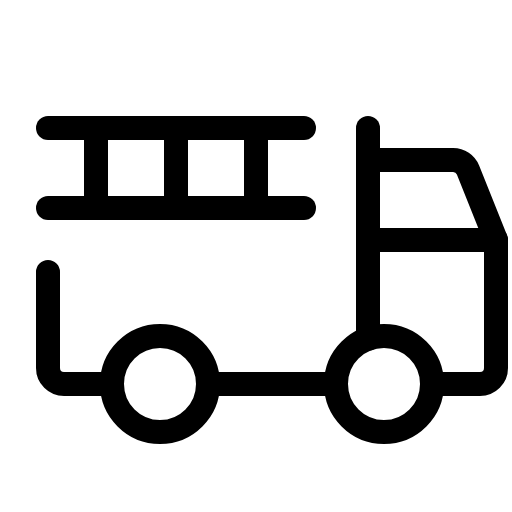
t = 0.00 s
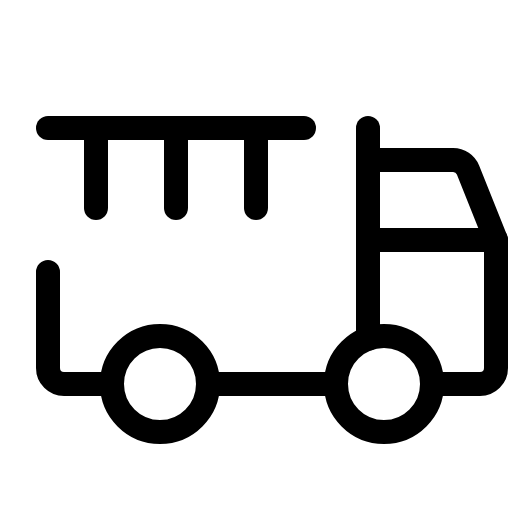
t = 3.30 s
t = 3.68 s: frame unchanged from t = 0.00 s, image omitted
t = 4.05 s: frame unchanged from t = 0.00 s, image omitted
t = 4.43 s: frame unchanged from t = 0.00 s, image omitted

The animated SVG that drew these frames (rendered in a browser with its animation timeline set to each time). Animation: 1 CSS @keyframes rule; one cycle of 4.80 s, repeats indefinitely.

<svg xmlns="http://www.w3.org/2000/svg" viewBox="0 0 256 256">
  <style>
    .draw-line {
      stroke-dasharray: 2000;
      stroke-dashoffset: 0;
    }
    svg:hover .draw-line {
      animation: phosphor-draw-in 1.5s ease-in-out infinite alternate;
    }
    @keyframes phosphor-draw-in {
      0%   { stroke-dashoffset: 0; }
      100% { stroke-dashoffset: 2000; }
    }
  </style><rect width="256" height="256" fill="none"/><line x1="184" y1="120" x2="248" y2="120" fill="none" stroke="currentColor" stroke-linecap="round" stroke-linejoin="round" stroke-width="12" class="draw-line" pathLength="1" style="animation-delay: 0s"/><path d="M184,80h42.58A8,8,0,0,1,234,85l14,35v64a8,8,0,0,1-8,8H216" fill="none" stroke="currentColor" stroke-linecap="round" stroke-linejoin="round" stroke-width="12" class="draw-line" pathLength="1" style="animation-delay: 0.3s"/><circle cx="192" cy="192" r="24" fill="none" stroke="currentColor" stroke-linecap="round" stroke-linejoin="round" stroke-width="12" class="draw-line" pathLength="1" style="animation-delay: 0.6s"/><circle cx="80" cy="192" r="24" fill="none" stroke="currentColor" stroke-linecap="round" stroke-linejoin="round" stroke-width="12" class="draw-line" pathLength="1" style="animation-delay: 0.9s"/><line x1="168" y1="192" x2="104" y2="192" fill="none" stroke="currentColor" stroke-linecap="round" stroke-linejoin="round" stroke-width="12" class="draw-line" pathLength="1" style="animation-delay: 1.2s"/><path d="M56,192H32a8,8,0,0,1-8-8V136" fill="none" stroke="currentColor" stroke-linecap="round" stroke-linejoin="round" stroke-width="12" class="draw-line" pathLength="1" style="animation-delay: 1.5s"/><line x1="24" y1="104" x2="152" y2="104" fill="none" stroke="currentColor" stroke-linecap="round" stroke-linejoin="round" stroke-width="12" class="draw-line" pathLength="1" style="animation-delay: 1.8s"/><line x1="24" y1="64" x2="152" y2="64" fill="none" stroke="currentColor" stroke-linecap="round" stroke-linejoin="round" stroke-width="12" class="draw-line" pathLength="1" style="animation-delay: 2.1s"/><line x1="48" y1="64" x2="48" y2="104" fill="none" stroke="currentColor" stroke-linecap="round" stroke-linejoin="round" stroke-width="12" class="draw-line" pathLength="1" style="animation-delay: 2.4s"/><line x1="88" y1="64" x2="88" y2="104" fill="none" stroke="currentColor" stroke-linecap="round" stroke-linejoin="round" stroke-width="12" class="draw-line" pathLength="1" style="animation-delay: 2.7s"/><line x1="128" y1="64" x2="128" y2="104" fill="none" stroke="currentColor" stroke-linecap="round" stroke-linejoin="round" stroke-width="12" class="draw-line" pathLength="1" style="animation-delay: 3s"/><line x1="184" y1="64" x2="184" y2="169.37" fill="none" stroke="currentColor" stroke-linecap="round" stroke-linejoin="round" stroke-width="12" class="draw-line" pathLength="1" style="animation-delay: 3.3s"/></svg>
